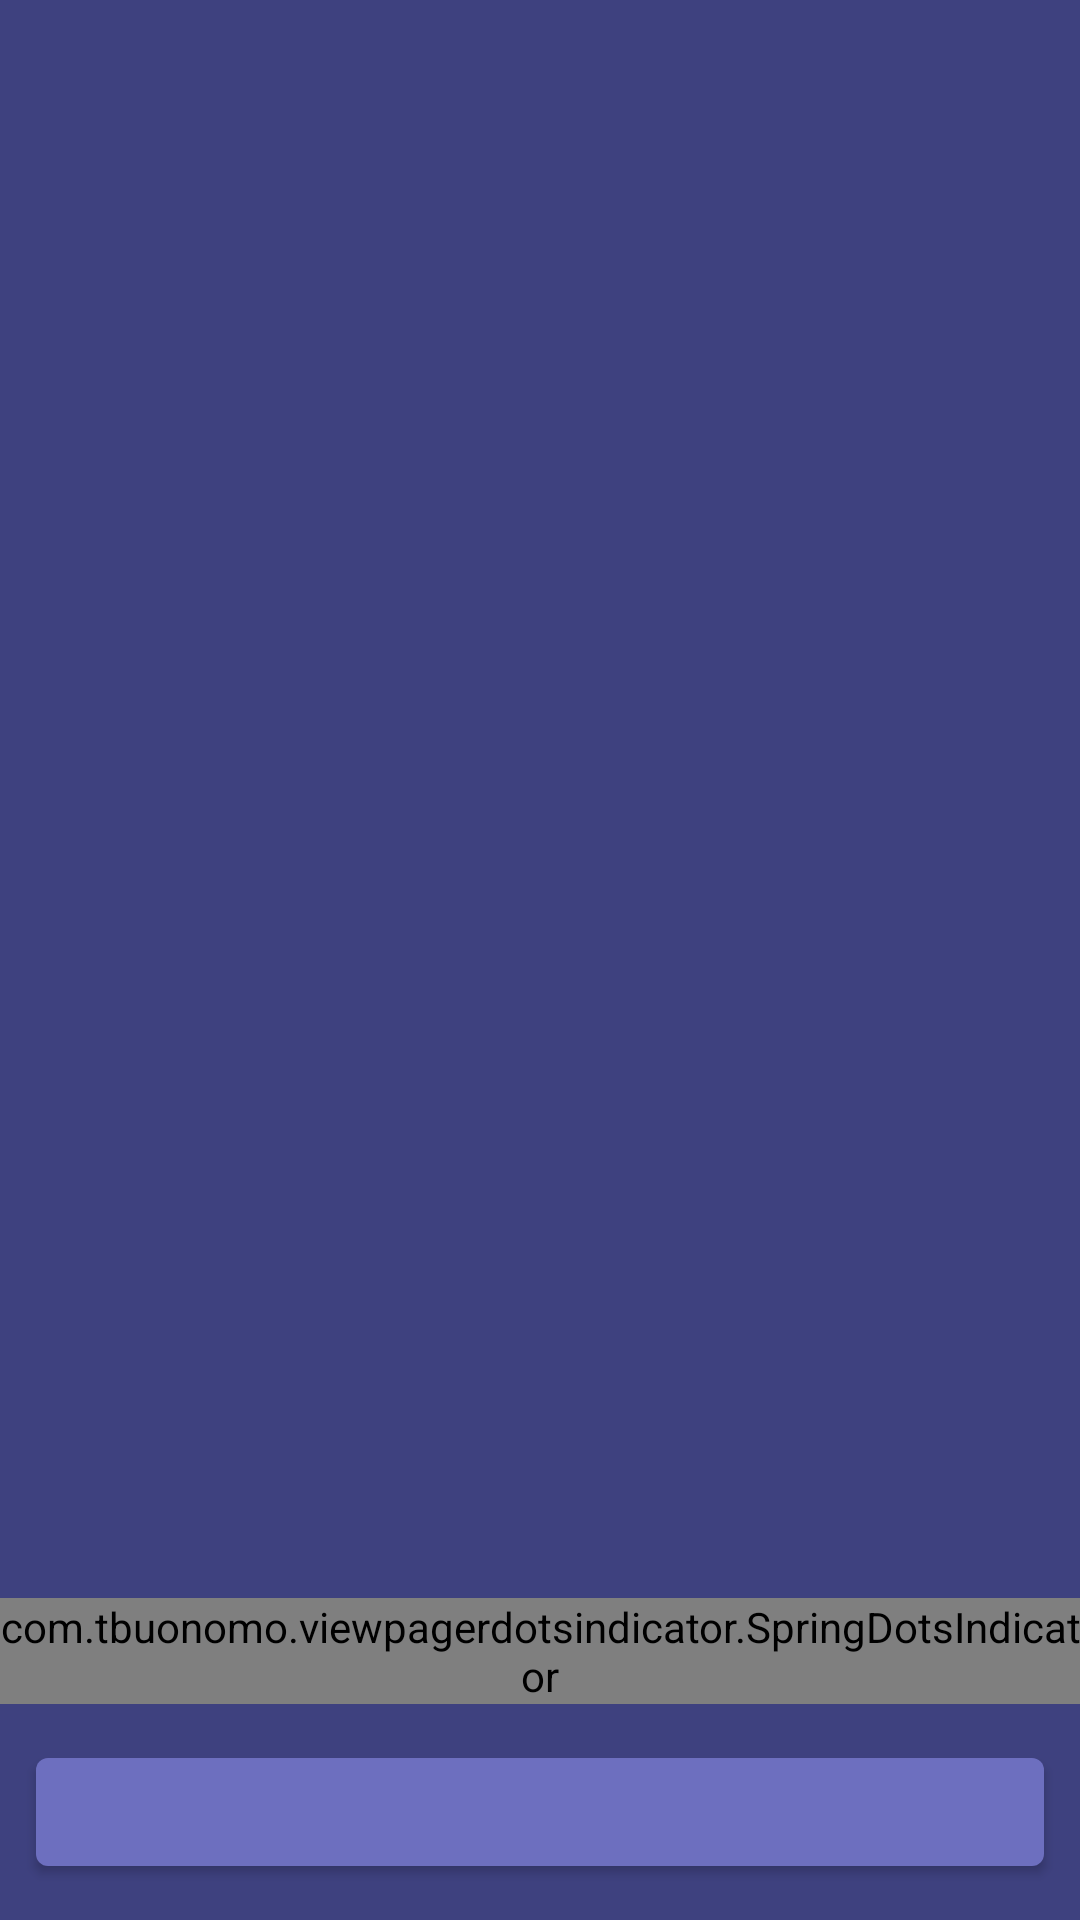

Write the Android layout XML for this screen, with the resource values it uses.
<!-- AndroidManifest.xml: application theme Theme.NewsApp -->
<!-- res/layout/fragment_onboarding.xml -->
<?xml version="1.0" encoding="utf-8"?>
<androidx.constraintlayout.widget.ConstraintLayout xmlns:android="http://schemas.android.com/apk/res/android"
    xmlns:app="http://schemas.android.com/apk/res-auto"
    xmlns:tools="http://schemas.android.com/tools"
    android:layout_width="match_parent"
    android:background="?attr/colorPrimaryVariant"
    android:layout_height="match_parent">

    <androidx.viewpager2.widget.ViewPager2
        android:id="@+id/onboardingViewPager"
        android:layout_width="match_parent"
        android:layout_height="match_parent" />

    <com.tbuonomo.viewpagerdotsindicator.SpringDotsIndicator
        android:layout_width="wrap_content"
        android:layout_height="wrap_content"
        android:id="@+id/dotsOnboarding"
        app:dotsCornerRadius="2dp"
        android:layout_marginBottom="12dp"
        app:layout_constraintBottom_toTopOf="@id/btnOnboarding"
        app:layout_constraintEnd_toEndOf="parent"
        app:layout_constraintStart_toStartOf="parent" />

    <com.google.android.material.button.MaterialButton
        android:id="@+id/btnOnboarding"
        android:layout_width="match_parent"
        android:layout_height="wrap_content"
        android:layout_margin="12dp"
        android:textAllCaps="false"
        app:layout_constraintBottom_toBottomOf="parent"
        tools:text="Продолжить" />

</androidx.constraintlayout.widget.ConstraintLayout>
<!-- resources referenced by this layout -->
<resources>
  <style name="Theme.NewsApp" parent="Theme.MaterialComponents.DayNight.NoActionBar">
          
          <item name="colorPrimary">#6d6fbf</item>
          <item name="colorPrimaryVariant">#3e417f</item>
          <item name="colorOnPrimary">@color/white</item>
          
          <item name="colorSecondary">#f4a196</item>
          <item name="colorSecondaryVariant">#bf7268</item>
          <item name="colorOnSecondary">@color/black</item>
          
          <item name="android:statusBarColor" tools:targetApi="l">@color/white</item>
          <item name="android:windowLightStatusBar" tools:targetApi="23">true</item>
          
      </style>
  <!-- not gathered from this repository: default colours our renderer supplied (Android Studio template values) -->
  <color name="black">#FF000000</color>
  <color name="white">#FFFFFFFF</color>
</resources>
